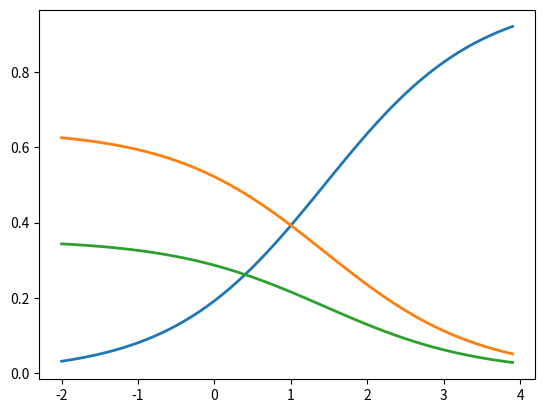

Generate this figure with matplotlib:
# -*- coding: utf-8 -*-
"""
Created on Wed Nov 22 11:50:55 2017

[redacted]
"""

import numpy as np
from matplotlib import pyplot as plt

def softmax(x):
    s_x = np.exp(x) / np.sum(np.exp(x), axis=0)
    return s_x

scores = [4.0, 1.5, 0.5]

print(softmax(scores))

# plot softmax curves
x = np.arange(-2.0, 4.0, 0.1)

scores = np.vstack([x, np.ones_like(x), 0.4 * np.ones_like(x)])

plt.plot(x, softmax(scores).T, linewidth=2)
plt.show()


